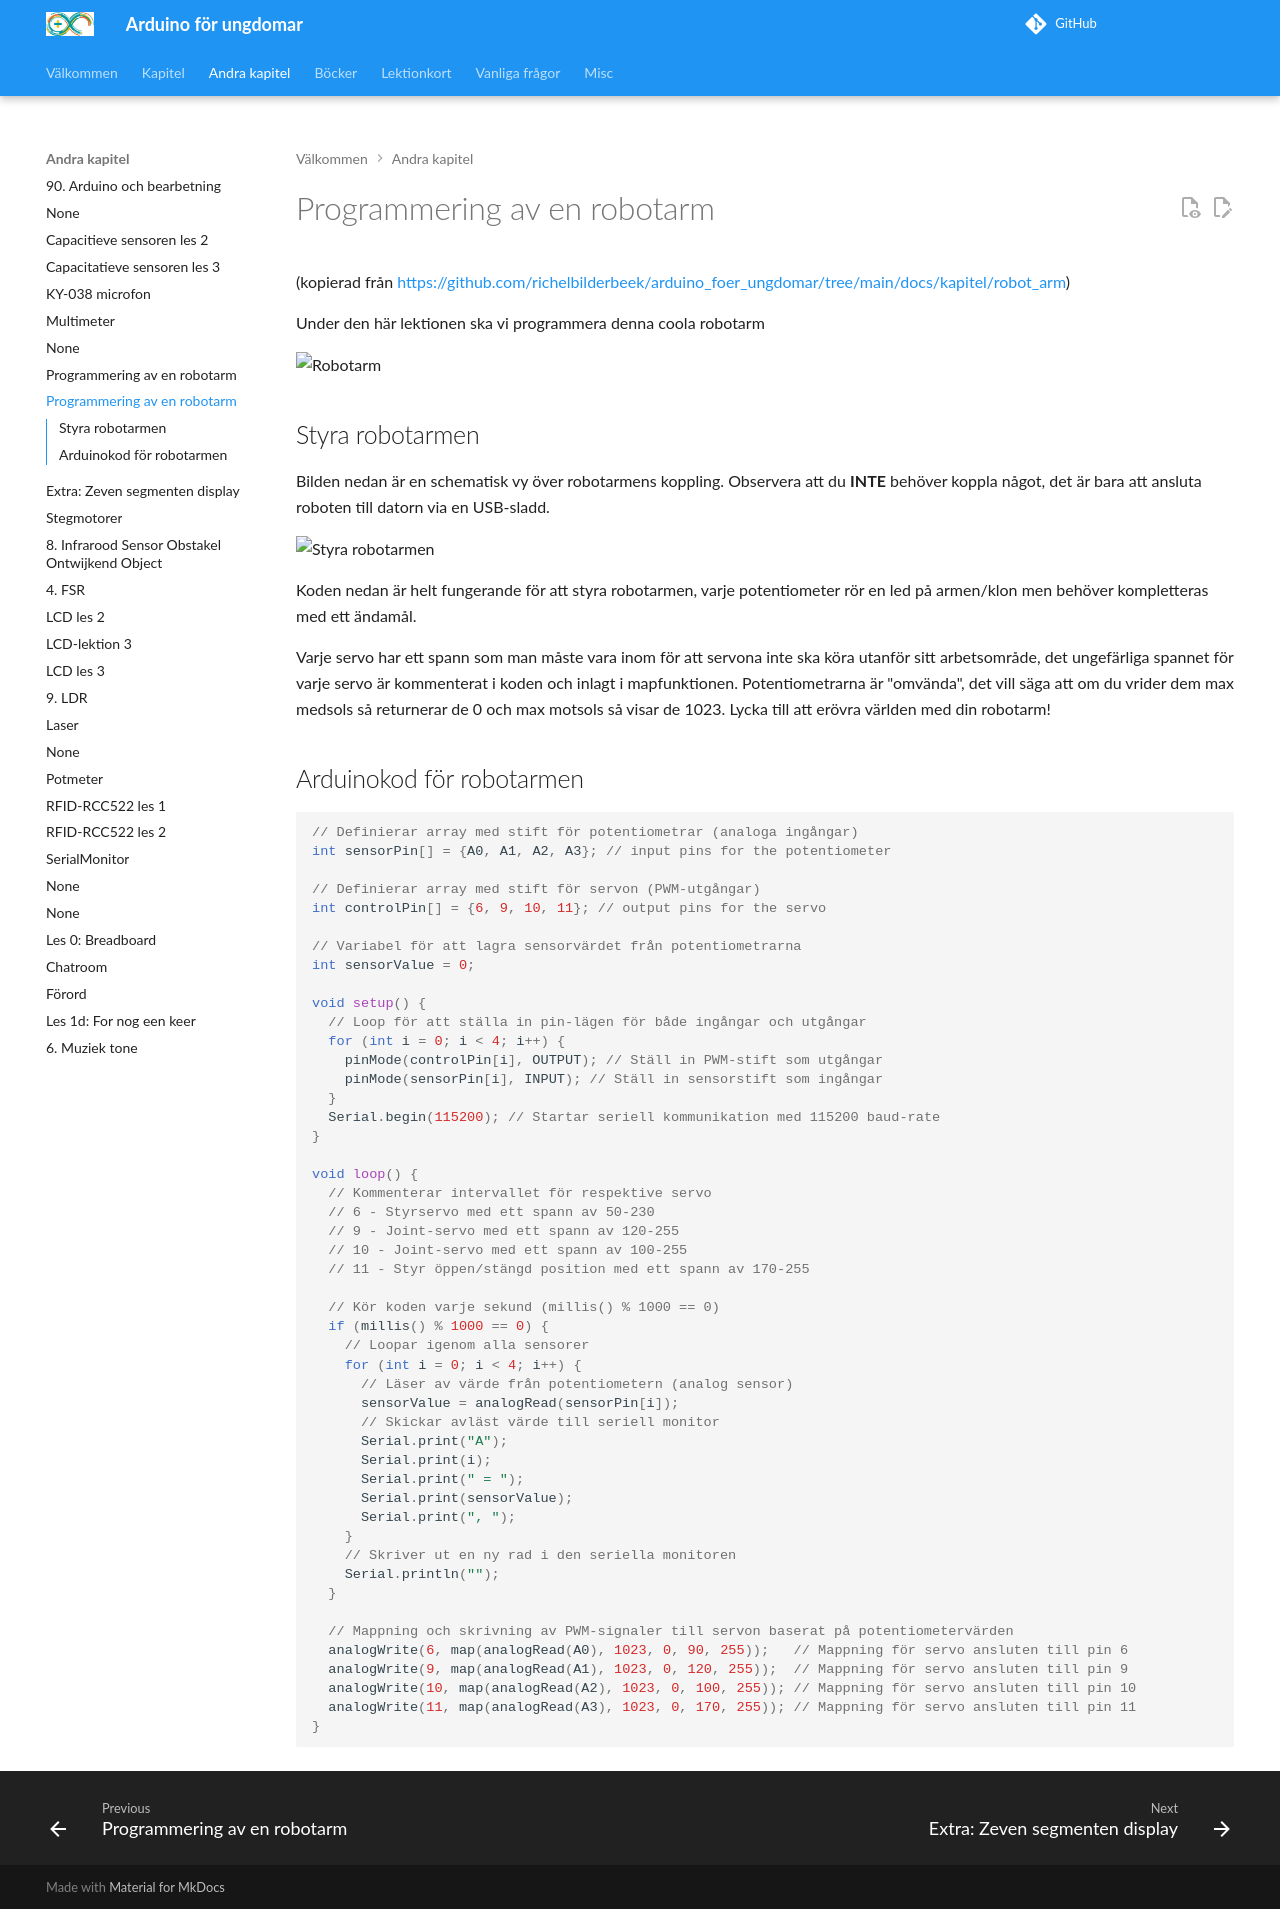

repository: richelbilderbeek/arduino_foer_ungdomar · page: kapitel/robot_arm/text_for_pdf/index.html · generator: mkdocs

# Programmering av en robotarm

(kopierad från <https://github.com/richelbilderbeek/arduino_foer_ungdomar/tree/main/docs/kapitel/robot_arm>)

Under den här lektionen ska vi programmera denna coola robotarm

![Robotarm](robotarm.jpg)

## Styra robotarmen

Bilden nedan är en schematisk vy över robotarmens koppling.
Observera att du **INTE** behöver koppla något, det är bara att ansluta roboten till datorn via en USB-sladd.

![Styra robotarmen](robot_uno_sketch_bb.png)

Koden nedan är helt fungerande för att styra robotarmen, varje potentiometer rör en led på armen/klon men behöver kompletteras med ett ändamål.

Varje servo har ett spann som man måste vara inom för att servona inte ska köra utanför sitt arbetsområde, det ungefärliga spannet för varje servo är kommenterat i koden och inlagt i mapfunktionen.
Potentiometrarna är "omvända", det vill säga att om du vrider dem max medsols så returnerar de 0 och max motsols så visar de 1023.
Lycka till att erövra världen med din robotarm!

## Arduinokod för robotarmen

```c++
// Definierar array med stift för potentiometrar (analoga ingångar)
int sensorPin[] = {A0, A1, A2, A3}; // input pins for the potentiometer

// Definierar array med stift för servon (PWM-utgångar)
int controlPin[] = {6, 9, 10, 11}; // output pins for the servo

// Variabel för att lagra sensorvärdet från potentiometrarna
int sensorValue = 0;

void setup() {
  // Loop för att ställa in pin-lägen för både ingångar och utgångar
  for (int i = 0; i < 4; i++) {
    pinMode(controlPin[i], OUTPUT); // Ställ in PWM-stift som utgångar
    pinMode(sensorPin[i], INPUT); // Ställ in sensorstift som ingångar
  }
  Serial.begin(115200); // Startar seriell kommunikation med 115200 baud-rate
}

void loop() {
  // Kommenterar intervallet för respektive servo
  // 6 - Styrservo med ett spann av 50-230
  // 9 - Joint-servo med ett spann av 120-255
  // 10 - Joint-servo med ett spann av 100-255
  // 11 - Styr öppen/stängd position med ett spann av 170-255

  // Kör koden varje sekund (millis() % 1000 == 0)
  if (millis() % 1000 == 0) {
    // Loopar igenom alla sensorer
    for (int i = 0; i < 4; i++) {
      // Läser av värde från potentiometern (analog sensor)
      sensorValue = analogRead(sensorPin[i]);
      // Skickar avläst värde till seriell monitor
      Serial.print("A");
      Serial.print(i);
      Serial.print(" = ");
      Serial.print(sensorValue);
      Serial.print(", ");
    }
    // Skriver ut en ny rad i den seriella monitoren
    Serial.println("");
  }

  // Mappning och skrivning av PWM-signaler till servon baserat på potentiometervärden
  analogWrite(6, map(analogRead(A0), 1023, 0, 90, 255));   // Mappning för servo ansluten till pin 6
  analogWrite(9, map(analogRead(A1), 1023, 0, 120, 255));  // Mappning för servo ansluten till pin 9
  analogWrite(10, map(analogRead(A2), 1023, 0, 100, 255)); // Mappning för servo ansluten till pin 10
  analogWrite(11, map(analogRead(A3), 1023, 0, 170, 255)); // Mappning för servo ansluten till pin 11
}
```
